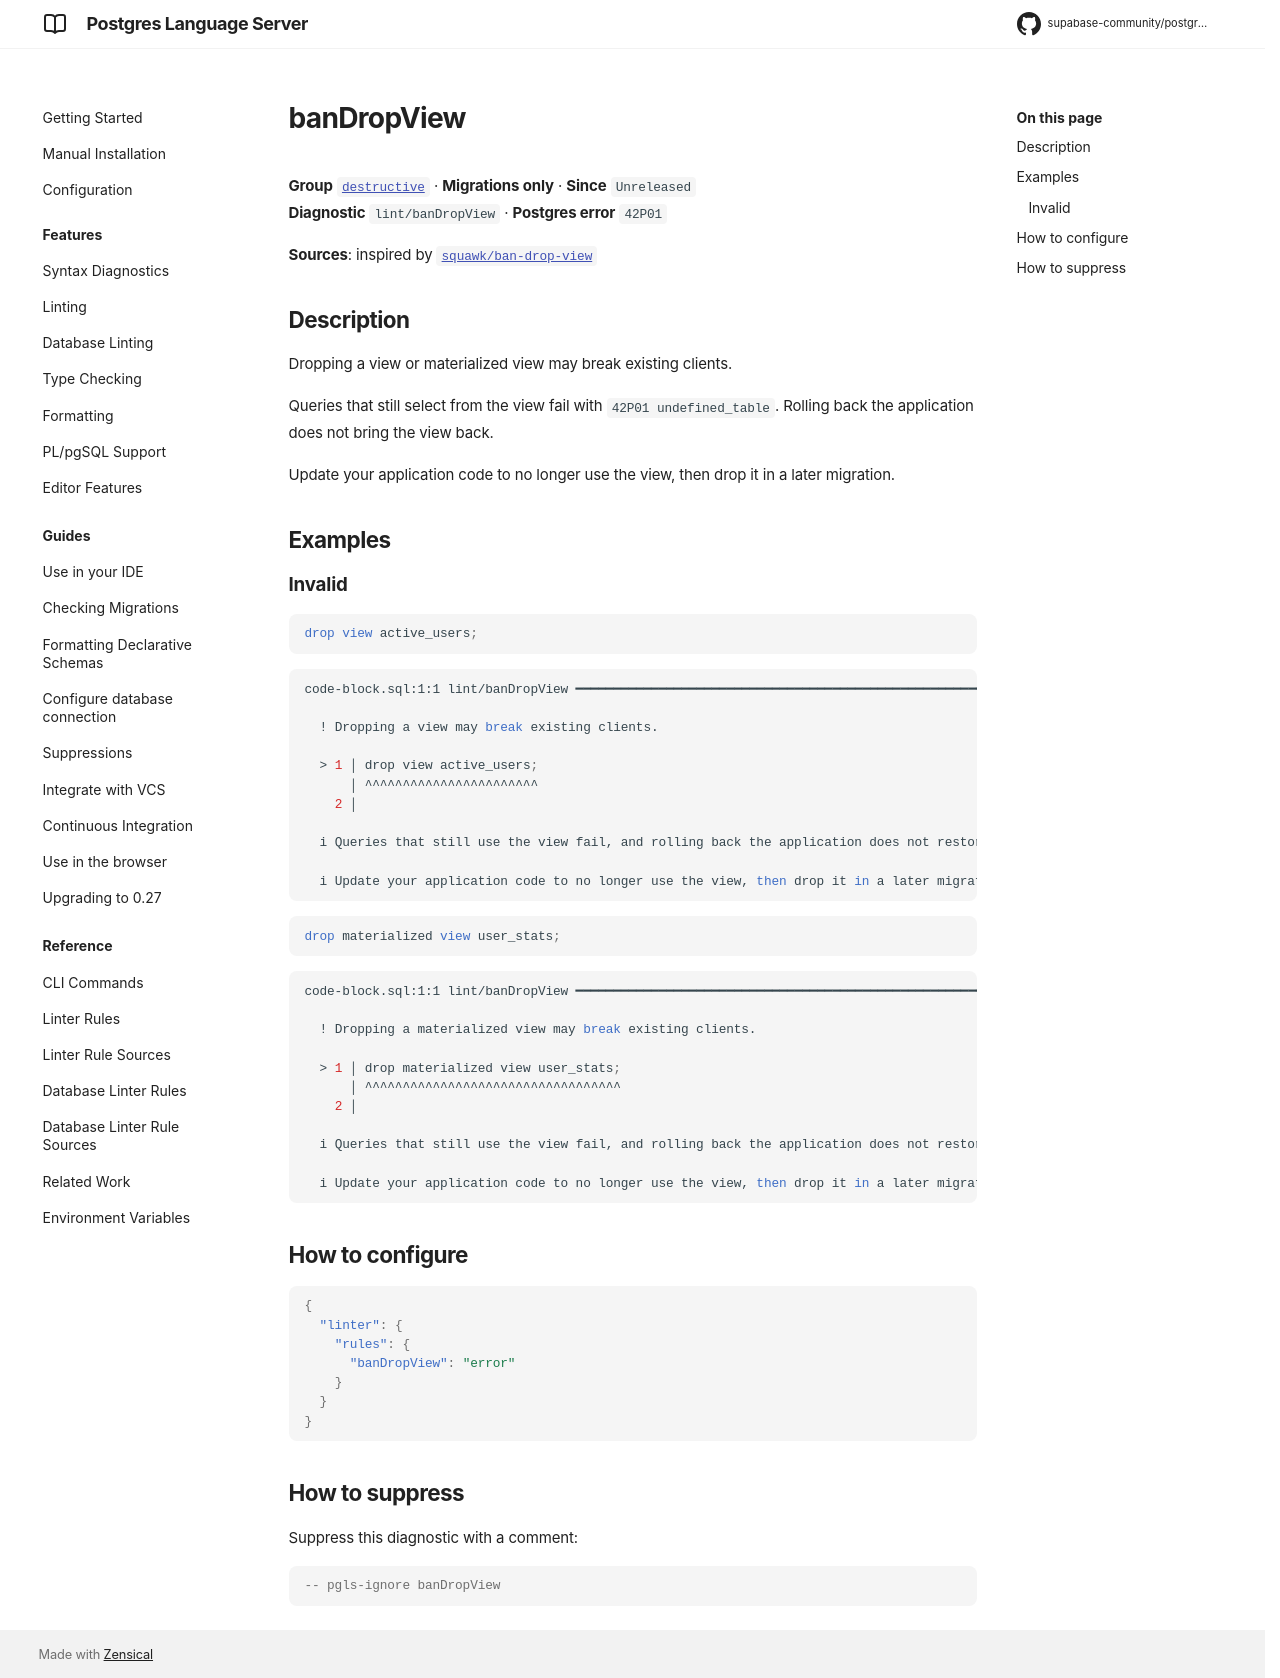

repository: supabase-community/postgres-language-server · page: main/reference/rules/ban-drop-view/index.html · generator: mkdocs

# banDropView

**Group** [`destructive`](../rules.md#destructive) · **Migrations only** · **Since** `Unreleased`  
**Diagnostic** `lint/banDropView` · **Postgres error** `42P01`

**Sources**: inspired by [`squawk/ban-drop-view`](https://squawkhq.com/docs/ban-drop-view)

## Description
Dropping a view or materialized view may break existing clients.

Queries that still select from the view fail with `42P01 undefined_table`. Rolling back
the application does not bring the view back.

Update your application code to no longer use the view, then drop it in a later migration.

## Examples

### Invalid

```sql
drop view active_users;
```

```sh
code-block.sql:1:1 lint/banDropView ━━━━━━━━━━━━━━━━━━━━━━━━━━━━━━━━━━━━━━━━━━━━━━━━━━━━━━━━━━━━━━━━

  ! Dropping a view may break existing clients.
  
  > 1 │ drop view active_users;
      │ ^^^^^^^^^^^^^^^^^^^^^^^
    2 │ 
  
  i Queries that still use the view fail, and rolling back the application does not restore it.
  
  i Update your application code to no longer use the view, then drop it in a later migration.
  

```

```sql
drop materialized view user_stats;
```

```sh
code-block.sql:1:1 lint/banDropView ━━━━━━━━━━━━━━━━━━━━━━━━━━━━━━━━━━━━━━━━━━━━━━━━━━━━━━━━━━━━━━━━

  ! Dropping a materialized view may break existing clients.
  
  > 1 │ drop materialized view user_stats;
      │ ^^^^^^^^^^^^^^^^^^^^^^^^^^^^^^^^^^
    2 │ 
  
  i Queries that still use the view fail, and rolling back the application does not restore it.
  
  i Update your application code to no longer use the view, then drop it in a later migration.
  

```

## How to configure
```json

{
  "linter": {
    "rules": {
      "banDropView": "error"
    }
  }
}

```
## How to suppress

Suppress this diagnostic with a comment:

```sql
-- pgls-ignore banDropView
```
